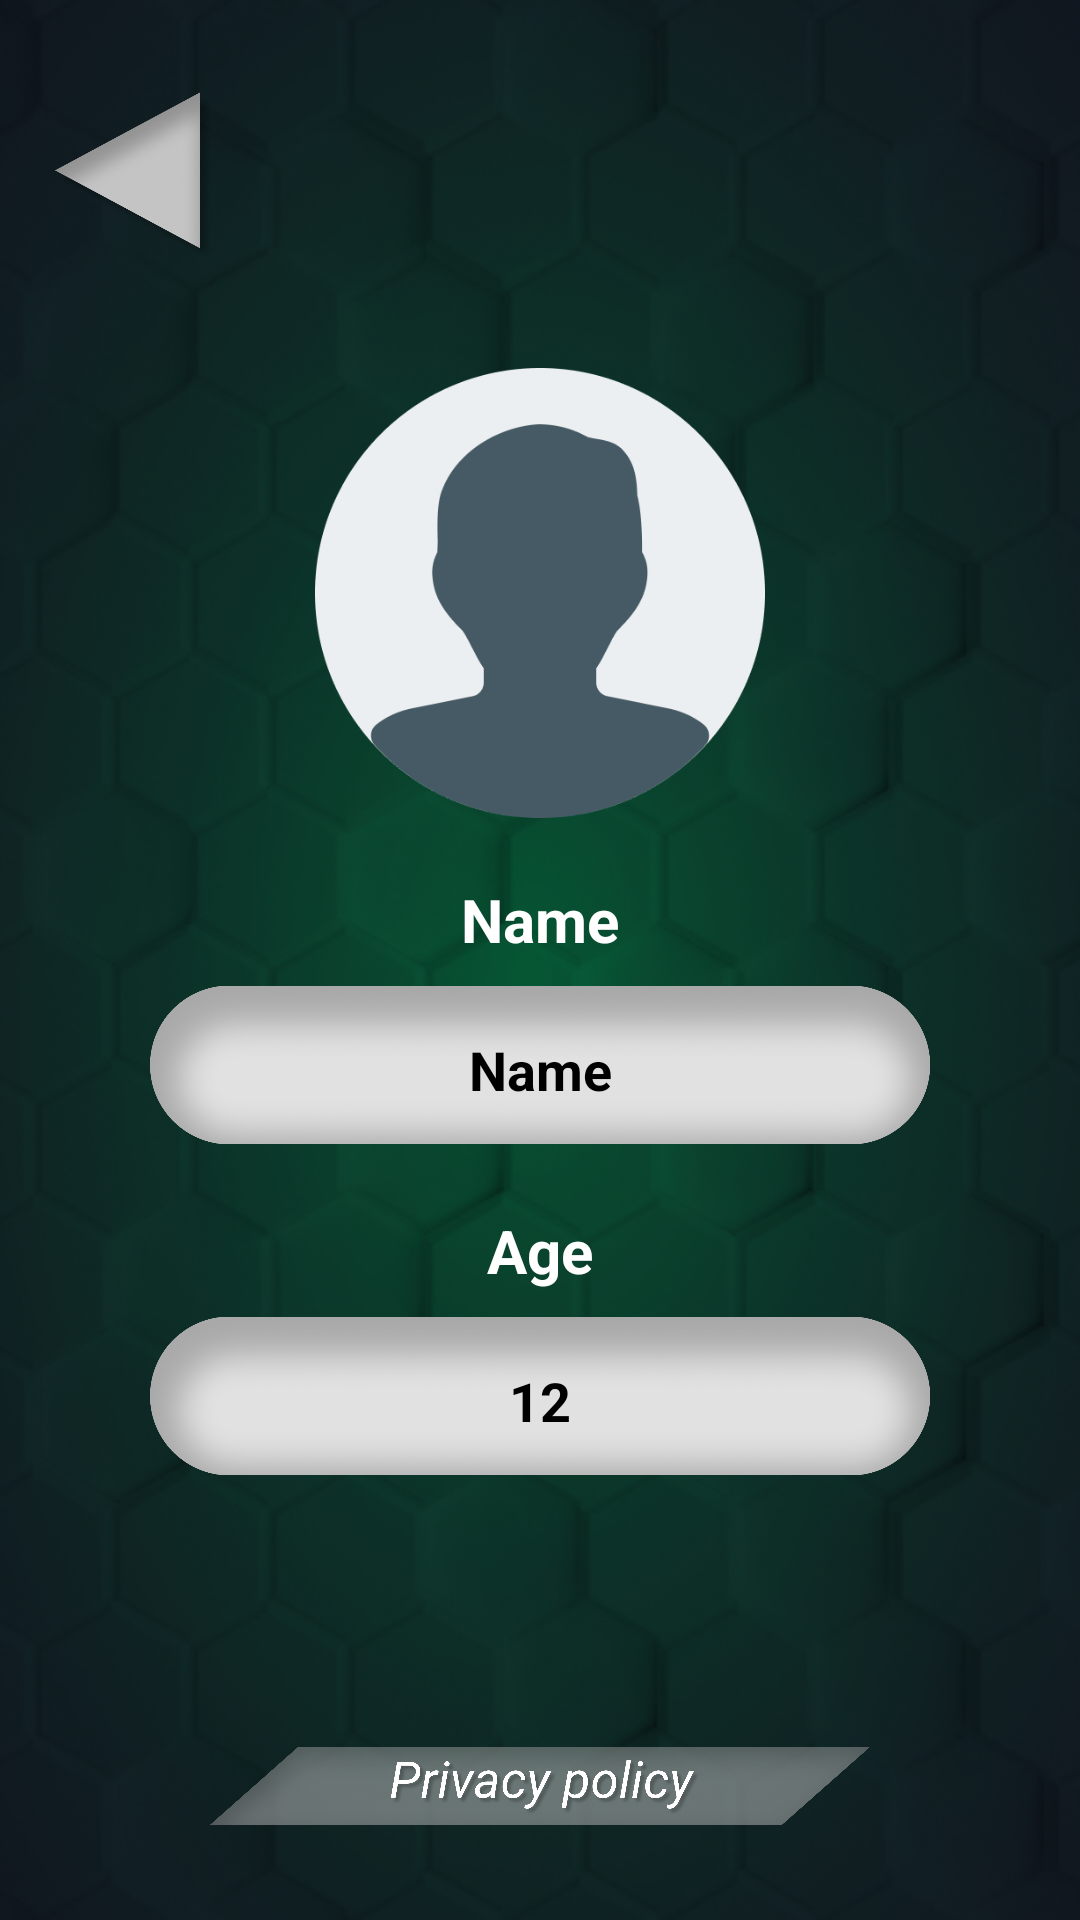

Layout XML and referenced resources for this Android screen:
<!-- AndroidManifest.xml: application theme Theme.LuckySevenPinUp -->
<!-- res/layout/fragment_lucky_seven_profile.xml -->
<?xml version="1.0" encoding="utf-8"?>
<androidx.constraintlayout.widget.ConstraintLayout xmlns:android="http://schemas.android.com/apk/res/android"
    xmlns:tools="http://schemas.android.com/tools"
    android:layout_width="match_parent"
    android:layout_height="match_parent"
    xmlns:app="http://schemas.android.com/apk/res-auto"
    android:background="@drawable/backgroud_main"
    android:theme="@style/ThemeOverlay.LuckySevenPinUp.FullscreenContainer"
    tools:context=".LuckySevenProfile">

    <ImageView
        android:id="@+id/rectangle_age"
        android:layout_width="0dp"
        android:layout_height="70dp"
        android:layout_marginStart="50dp"
        android:layout_marginEnd="50dp"
        android:src="@drawable/field"
        app:layout_constraintBottom_toBottomOf="parent"
        app:layout_constraintEnd_toEndOf="parent"
        app:layout_constraintStart_toStartOf="parent"
        app:layout_constraintTop_toBottomOf="@+id/textView_age"
        app:layout_constraintVertical_bias="0.0" />

    <ImageButton
        android:id="@+id/back"
        android:layout_width="60dp"
        android:layout_height="60dp"
        android:background="#00000000"
        android:scaleType="fitCenter"
        android:src="@drawable/bttn_exit"
        app:layout_constraintBottom_toBottomOf="parent"
        app:layout_constraintEnd_toEndOf="parent"
        app:layout_constraintHorizontal_bias="0.05"
        app:layout_constraintStart_toStartOf="parent"
        app:layout_constraintTop_toTopOf="parent"
        app:layout_constraintVertical_bias="0.050000012" />

    <ImageView
        android:id="@+id/photo"
        android:layout_width="150dp"
        android:layout_height="150dp"
        android:scaleType="fitCenter"
        android:src="@drawable/profile"
        app:layout_constraintBottom_toBottomOf="parent"
        app:layout_constraintEnd_toEndOf="parent"
        app:layout_constraintStart_toStartOf="parent"
        app:layout_constraintTop_toTopOf="parent"
        app:layout_constraintVertical_bias="0.25" />

    <TextView
        android:id="@+id/textView_nickname"
        android:layout_width="wrap_content"
        android:layout_height="wrap_content"
        android:text="Name"
        android:textColor="#FFFFFF"
        android:textSize="20sp"
        android:textStyle="bold"
        app:layout_constraintBottom_toBottomOf="parent"
        app:layout_constraintEnd_toEndOf="parent"
        app:layout_constraintStart_toStartOf="parent"
        app:layout_constraintTop_toBottomOf="@+id/photo"
        app:layout_constraintVertical_bias="0.060000002" />

    <TextView
        android:id="@+id/textView_age"
        android:layout_width="wrap_content"
        android:layout_height="wrap_content"
        android:text="Age"
        android:textColor="#FFFFFF"
        android:textSize="20sp"
        android:textStyle="bold"
        app:layout_constraintBottom_toBottomOf="parent"
        app:layout_constraintEnd_toEndOf="parent"
        app:layout_constraintStart_toStartOf="parent"
        app:layout_constraintTop_toBottomOf="@+id/rectangle_nickname"
        app:layout_constraintVertical_bias="0.060000002" />

    <ImageView
        android:id="@+id/rectangle_nickname"
        android:layout_width="0dp"
        android:layout_height="70dp"
        android:layout_marginStart="50dp"
        android:layout_marginEnd="50dp"
        android:src="@drawable/field"
        app:layout_constraintBottom_toBottomOf="parent"
        app:layout_constraintEnd_toEndOf="parent"
        app:layout_constraintStart_toStartOf="parent"
        app:layout_constraintTop_toBottomOf="@+id/textView_nickname"
        app:layout_constraintVertical_bias="0.0" />

    <EditText
        android:id="@+id/nickname"
        android:layout_width="0dp"
        android:layout_height="wrap_content"
        android:backgroundTint="@android:color/transparent"
        android:ems="10"
        android:inputType="textPersonName"
        android:text="Name"
        android:textAlignment="center"
        android:textColor="#000000"
        android:textStyle="bold"
        app:layout_constraintBottom_toBottomOf="@+id/rectangle_nickname"
        app:layout_constraintEnd_toEndOf="@+id/rectangle_nickname"
        app:layout_constraintStart_toStartOf="@+id/rectangle_nickname"
        app:layout_constraintTop_toBottomOf="@+id/textView_nickname" />

    <EditText
        android:id="@+id/age"
        android:layout_width="0dp"
        android:layout_height="wrap_content"
        android:backgroundTint="@android:color/transparent"
        android:ems="10"
        android:inputType="number"
        android:text="12"
        android:textAlignment="center"
        android:textColor="#000000"
        android:textStyle="bold"
        app:layout_constraintBottom_toBottomOf="@+id/rectangle_age"
        app:layout_constraintEnd_toEndOf="@+id/rectangle_age"
        app:layout_constraintStart_toStartOf="@+id/rectangle_age"
        app:layout_constraintTop_toTopOf="@+id/rectangle_age" />

    <ImageButton
        android:id="@+id/privacy"
        android:layout_width="0dp"
        android:layout_height="0dp"
        android:layout_marginStart="70dp"
        android:layout_marginTop="50dp"
        android:layout_marginEnd="70dp"
        android:background="#00FFFFFF"
        android:scaleType="centerInside"
        android:src="@drawable/bttn_privacy"
        app:layout_constraintBottom_toBottomOf="parent"
        app:layout_constraintEnd_toEndOf="parent"
        app:layout_constraintStart_toStartOf="parent"
        app:layout_constraintTop_toBottomOf="@+id/rectangle_age" />

</androidx.constraintlayout.widget.ConstraintLayout>
<!-- resources referenced by this layout -->
<resources>
  <!-- drawable backgroud_main: png bitmap (drawable, 169924 bytes) -->
  <!-- drawable bttn_exit: png bitmap (drawable, 58559 bytes) -->
  <!-- drawable bttn_privacy: png bitmap (drawable, 309694 bytes) -->
  <!-- drawable field: png bitmap (drawable, 80929 bytes) -->
  <!-- drawable profile: png bitmap (drawable, 13097 bytes) -->
  <style name="ThemeOverlay.LuckySevenPinUp.FullscreenContainer" parent="">
          <item name="fullscreenBackgroundColor">@color/light_blue_600</item>
          <item name="fullscreenTextColor">@color/light_blue_A200</item>
      </style>
  <style name="Theme.LuckySevenPinUp" parent="Theme.MaterialComponents.DayNight.NoActionBar">
          
          <item name="colorPrimary">@android:color/transparent</item>
          <item name="colorPrimaryVariant">@android:color/transparent</item>
          <item name="colorOnPrimary">@color/white</item>
          
          <item name="colorSecondary">@color/teal_200</item>
          <item name="colorSecondaryVariant">@color/teal_700</item>
          <item name="colorOnSecondary">@color/black</item>
          
          <item name="android:statusBarColor" tools:targetApi="l">?attr/colorPrimaryVariant</item>
          
      </style>
  <!-- not gathered from this repository: default colours our renderer supplied (Android Studio template values) -->
  <color name="teal_200">#FF03DAC5</color>
  <color name="teal_700">#FF018786</color>
  <color name="black">#FF000000</color>
  <color name="white">#FFFFFFFF</color>
</resources>
